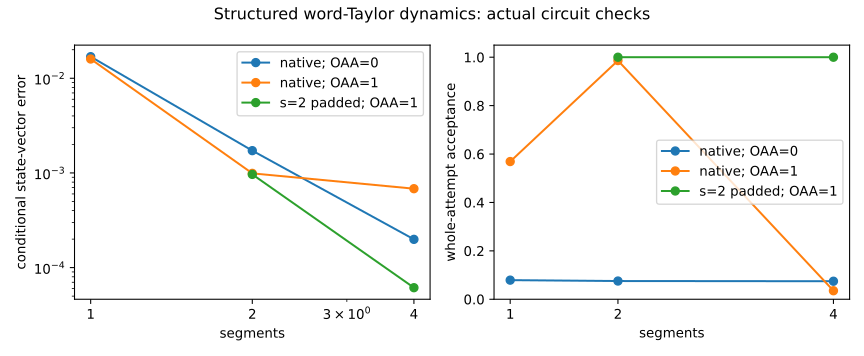

The table this chart was drawn from, first rows:
segments, degree, rounds_per_segment, normalization2_padding, state_vector_error, observable_error, acceptance_probability, minimum_acceptance_numerical, attempts_for_one_trial_99_percent, logical_qubits, cx_per_attempt, rotations_per_attempt
1, 3, 0, False, 0.0169, 0.008948, 0.07898, 0.07761, 56, 10, 506, 60
1, 3, 1, False, 0.01597, 0.0089, 0.569, 0.5614, 6, 10, 1650, 231
2, 3, 0, False, 0.00172, 0.0005802, 0.0753, 0.07508, 59, 10, 1012, 121
2, 3, 1, False, 0.0009897, 0.0005771, 0.9862, 0.9858, 2, 10, 3300, 463
2, 3, 1, True, 0.000965, 0.000577, 1, 1, 1, 12, 4626, 486
4, 3, 0, False, 0.0001989, 3.6726919542373615e-05, 0.07445, 0.07442, 60, 10, 2024, 243
4, 3, 1, False, 0.0006817, 3.740000954743916e-05, 0.03519, 0.03515, 129, 10, 6600, 927
4, 3, 1, True, 6.136655166221823e-05, 3.667026808662488e-05, 1, 1, 1, 12, 9252, 972
